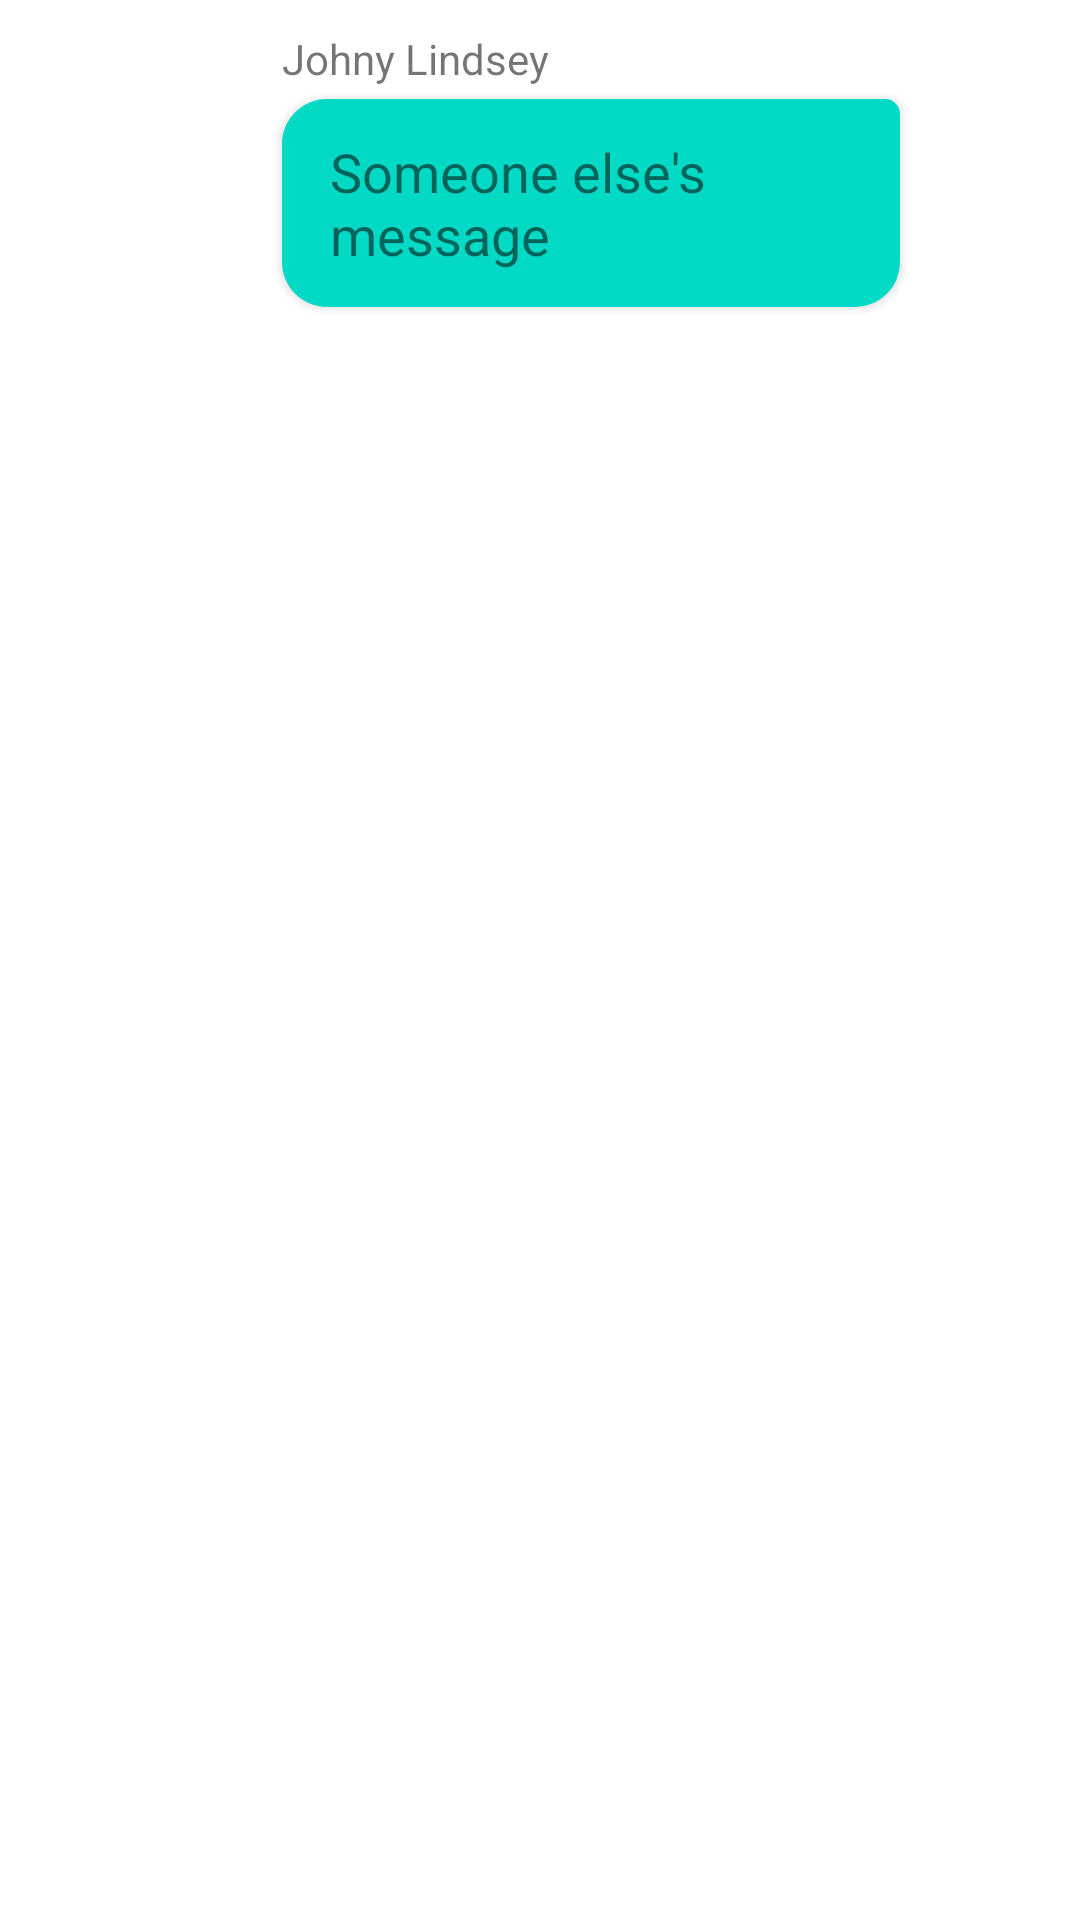

Layout XML and referenced resources for this Android screen:
<!-- AndroidManifest.xml: application theme Theme.ChatActivity -->
<!-- res/layout/message_incoming.xml -->
<?xml version="1.0" encoding="utf-8"?>
<RelativeLayout xmlns:android="http://schemas.android.com/apk/res/android"
    android:layout_width="match_parent"
    android:layout_height="wrap_content"
    android:paddingVertical="10dp"
    android:paddingLeft="15dp"
    android:paddingRight="60dp"
    android:clipToPadding="false">

    <TextView
        android:id="@+id/tvName"
        android:layout_marginLeft="15dp"
        android:layout_toRightOf="@+id/ivProfileOther"
        android:layout_alignTop="@+id/ivProfileOther"
        android:layout_width="wrap_content"
        android:layout_height="wrap_content"
        android:paddingBottom="4dp"
        android:text="Johny Lindsey" />

    <ImageView
        android:id="@+id/ivProfileOther"
        android:layout_alignParentLeft="true"
        android:contentDescription="@string/profile_other"
        android:layout_width="64dp"
        android:layout_height="64dp"
        android:src="@mipmap/ic_launcher" />

    <TextView
        android:id="@+id/tvBody"
        android:layout_width="wrap_content"
        android:layout_height="wrap_content"
        android:layout_below="@+id/tvName"
        android:layout_alignLeft="@+id/tvName"
        android:background="@drawable/message_inc"
        android:elevation="2dp"
        android:paddingHorizontal="16dp"
        android:paddingVertical="12dp"
        android:text="Someone else's message"
        android:textSize="18dp" />
</RelativeLayout>
<!-- resources referenced by this layout -->
<resources>
  <!-- drawable message_inc (drawable) -->
  <?xml version="1.0" encoding="utf-8"?>
  <shape xmlns:android="http://schemas.android.com/apk/res/android"
      android:shape="rectangle">
      <solid android:color="@color/teal_200" />
      <corners android:topRightRadius="5dp" android:radius="15dp" />
  </shape>
  <string name="profile_other">Other profile pic</string>
  <style name="Theme.ChatActivity" parent="Theme.MaterialComponents.DayNight.DarkActionBar">
          
          <item name="colorPrimary">@color/purple_500</item>
          <item name="colorPrimaryVariant">@color/purple_700</item>
          <item name="colorOnPrimary">@color/white</item>
          
          <item name="colorSecondary">@color/teal_200</item>
          <item name="colorSecondaryVariant">@color/teal_700</item>
          <item name="colorOnSecondary">@color/black</item>
          
          <item name="android:statusBarColor" tools:targetApi="l">?attr/colorPrimaryVariant</item>
          
      </style>
  <!-- not gathered from this repository: default colours our renderer supplied (Android Studio template values) -->
  <color name="purple_500">#FF6200EE</color>
  <color name="purple_700">#FF3700B3</color>
  <color name="teal_200">#FF03DAC5</color>
  <color name="teal_700">#FF018786</color>
  <color name="black">#FF000000</color>
  <color name="white">#FFFFFFFF</color>
</resources>
